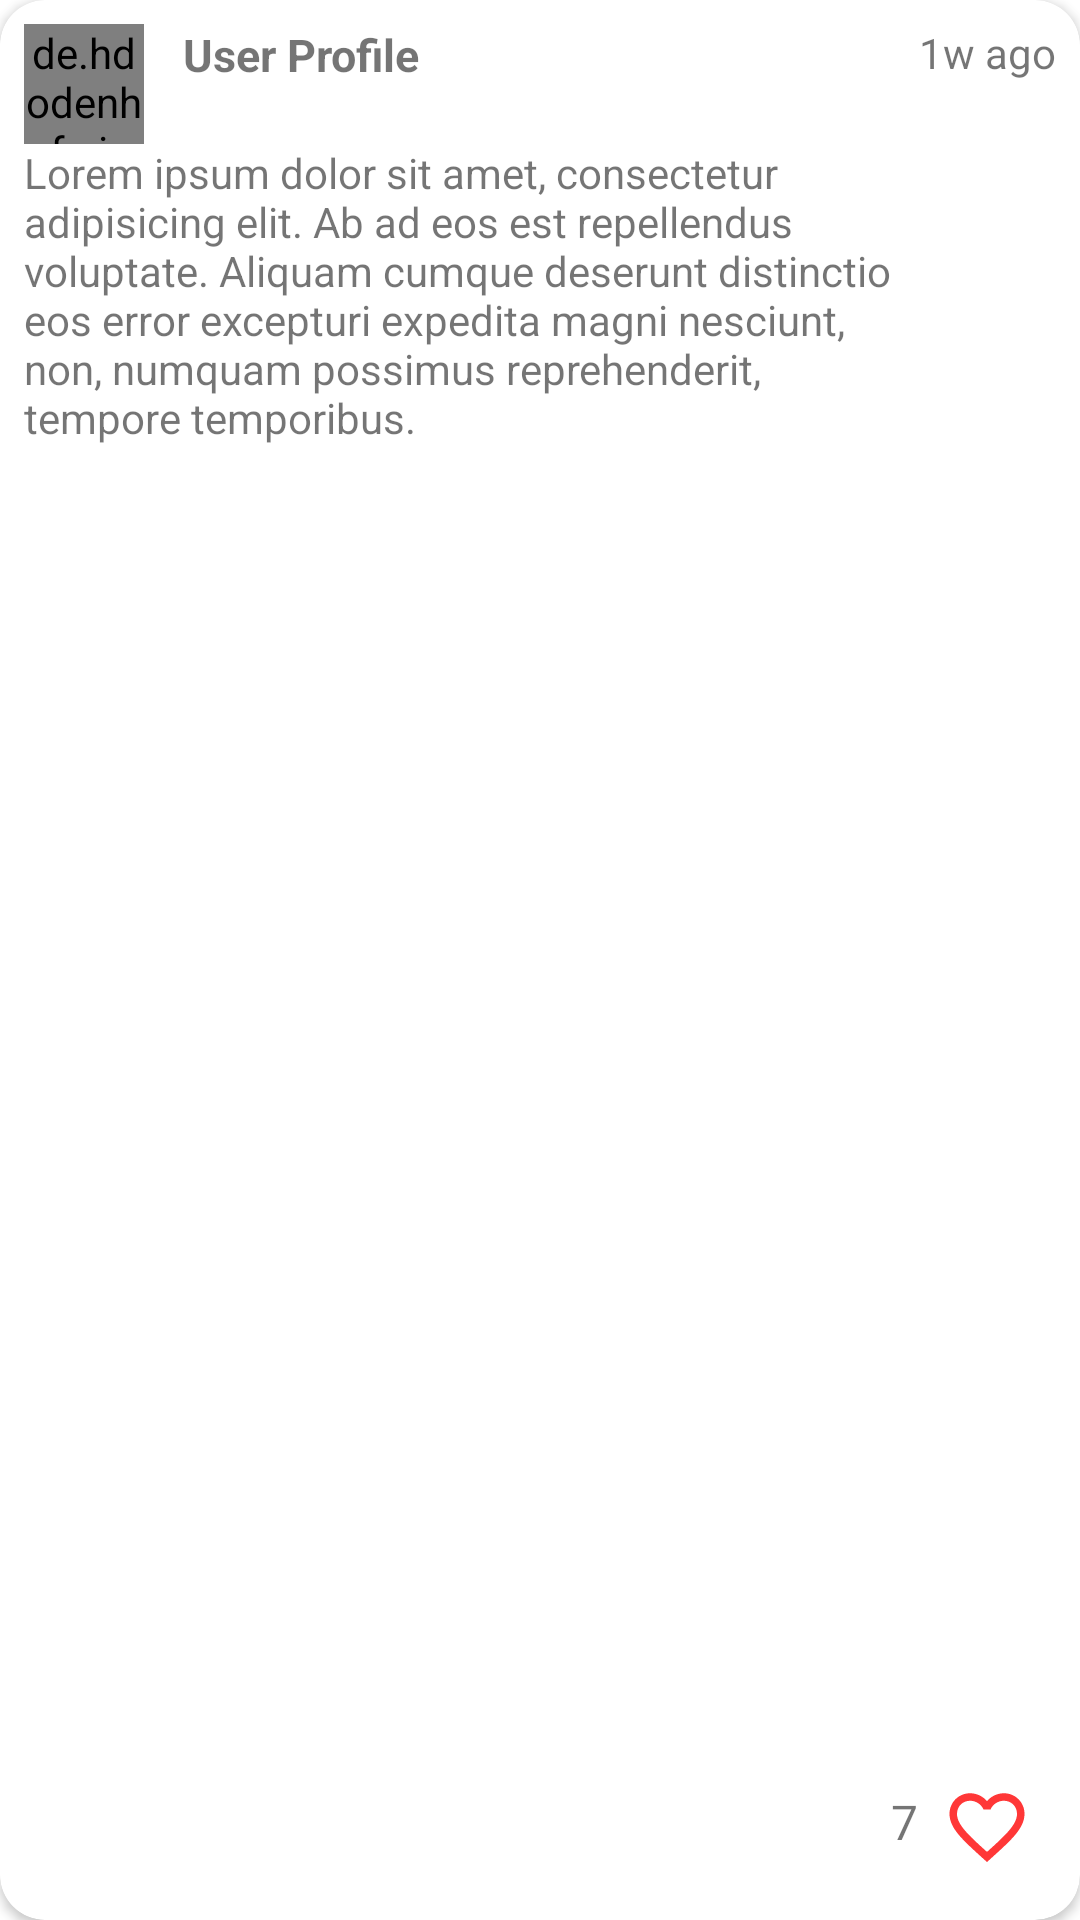

Produce the Android XML layout that renders to this screen, including the resource entries it uses.
<!-- AndroidManifest.xml: application theme Theme.PrenticeApp -->
<!-- res/layout/rv_item_review_comment.xml -->
<?xml version="1.0" encoding="utf-8"?>
<androidx.cardview.widget.CardView xmlns:android="http://schemas.android.com/apk/res/android"
    xmlns:app="http://schemas.android.com/apk/res-auto"
    xmlns:tools="http://schemas.android.com/tools"
    android:layout_width="match_parent"
    android:layout_height="wrap_content"
    android:layout_marginHorizontal="8dp"
    app:cardCornerRadius="15dp"
    android:layout_marginTop="10dp"
    android:elevation="4dp">

    <androidx.constraintlayout.widget.ConstraintLayout
        android:layout_width="match_parent"
        android:layout_height="match_parent"
        android:padding="8dp">

        <de.hdodenhof.circleimageview.CircleImageView
            android:id="@+id/circleImageView"
            android:layout_width="40dp"
            android:layout_height="40dp"
            app:layout_constraintStart_toStartOf="parent"
            app:layout_constraintTop_toTopOf="parent"
            tools:src="@tools:sample/avatars" />

        <TextView
            android:id="@+id/tvUserComment"
            android:layout_width="wrap_content"
            android:layout_height="wrap_content"
            android:layout_marginStart="13dp"
            android:text="@string/text_user_profile"
            android:textSize="15sp"
            android:textStyle="bold"
            app:layout_constraintStart_toEndOf="@+id/circleImageView"
            app:layout_constraintTop_toTopOf="parent" />

        <TextView
            android:id="@+id/tvCommentTime"
            android:layout_width="wrap_content"
            android:layout_height="wrap_content"
            android:text="@string/txt_comment_time"
            app:layout_constraintEnd_toEndOf="parent"
            app:layout_constraintTop_toTopOf="parent" />

        <TextView
            android:id="@+id/tvCommentContent"
            android:layout_width="300dp"
            android:layout_height="wrap_content"
            android:text="@string/text_comment_content"
            app:layout_constraintStart_toStartOf="parent"
            app:layout_constraintTop_toBottomOf="@+id/circleImageView" />


        <ImageView
            android:id="@+id/btnLike"
            android:layout_width="30dp"
            android:layout_height="30dp"
            android:src="@drawable/baseline_favorite_border_24"
            android:layout_marginEnd="8dp"
            android:layout_marginBottom="8dp"
            app:layout_constraintBottom_toBottomOf="parent"
            app:layout_constraintEnd_toEndOf="parent" />

        <TextView
            android:id="@+id/tvLikeValue"
            android:layout_width="wrap_content"
            android:layout_height="wrap_content"
            android:text="@string/text_like_val"
            android:layout_marginEnd="8dp"
            android:textSize="16sp"
            android:layout_marginBottom="14dp"
            app:layout_constraintBottom_toBottomOf="parent"
            app:layout_constraintEnd_toStartOf="@+id/btnLike" />
    </androidx.constraintlayout.widget.ConstraintLayout>
</androidx.cardview.widget.CardView>
<!-- resources referenced by this layout -->
<resources>
  <!-- drawable baseline_favorite_border_24 (drawable) -->
  <vector xmlns:android="http://schemas.android.com/apk/res/android" android:height="24dp" android:tint="#FF3737" android:viewportHeight="24" android:viewportWidth="24" android:width="24dp">
        
      <path android:fillColor="@android:color/white" android:pathData="M16.5,3c-1.74,0 -3.41,0.81 -4.5,2.09C10.91,3.81 9.24,3 7.5,3 4.42,3 2,5.42 2,8.5c0,3.78 3.4,6.86 8.55,11.54L12,21.35l1.45,-1.32C18.6,15.36 22,12.28 22,8.5 22,5.42 19.58,3 16.5,3zM12.1,18.55l-0.1,0.1 -0.1,-0.1C7.14,14.24 4,11.39 4,8.5 4,6.5 5.5,5 7.5,5c1.54,0 3.04,0.99 3.57,2.36h1.87C13.46,5.99 14.96,5 16.5,5c2,0 3.5,1.5 3.5,3.5 0,2.89 -3.14,5.74 -7.9,10.05z"/>
      
  </vector>
  <string name="text_comment_content">Lorem ipsum dolor sit amet, consectetur adipisicing elit. Ab ad eos est repellendus voluptate. Aliquam cumque deserunt distinctio eos error excepturi expedita magni nesciunt, non, numquam possimus reprehenderit, tempore temporibus.</string>
  <string name="text_like_val">7</string>
  <string name="text_user_profile">User Profile</string>
  <string name="txt_comment_time">1w ago</string>
  <style name="Theme.PrenticeApp" parent="Base.Theme.PrenticeApp" />
  <style name="Base.Theme.PrenticeApp" parent="Theme.MaterialComponents.Light.NoActionBar">
          
          
      </style>
</resources>
